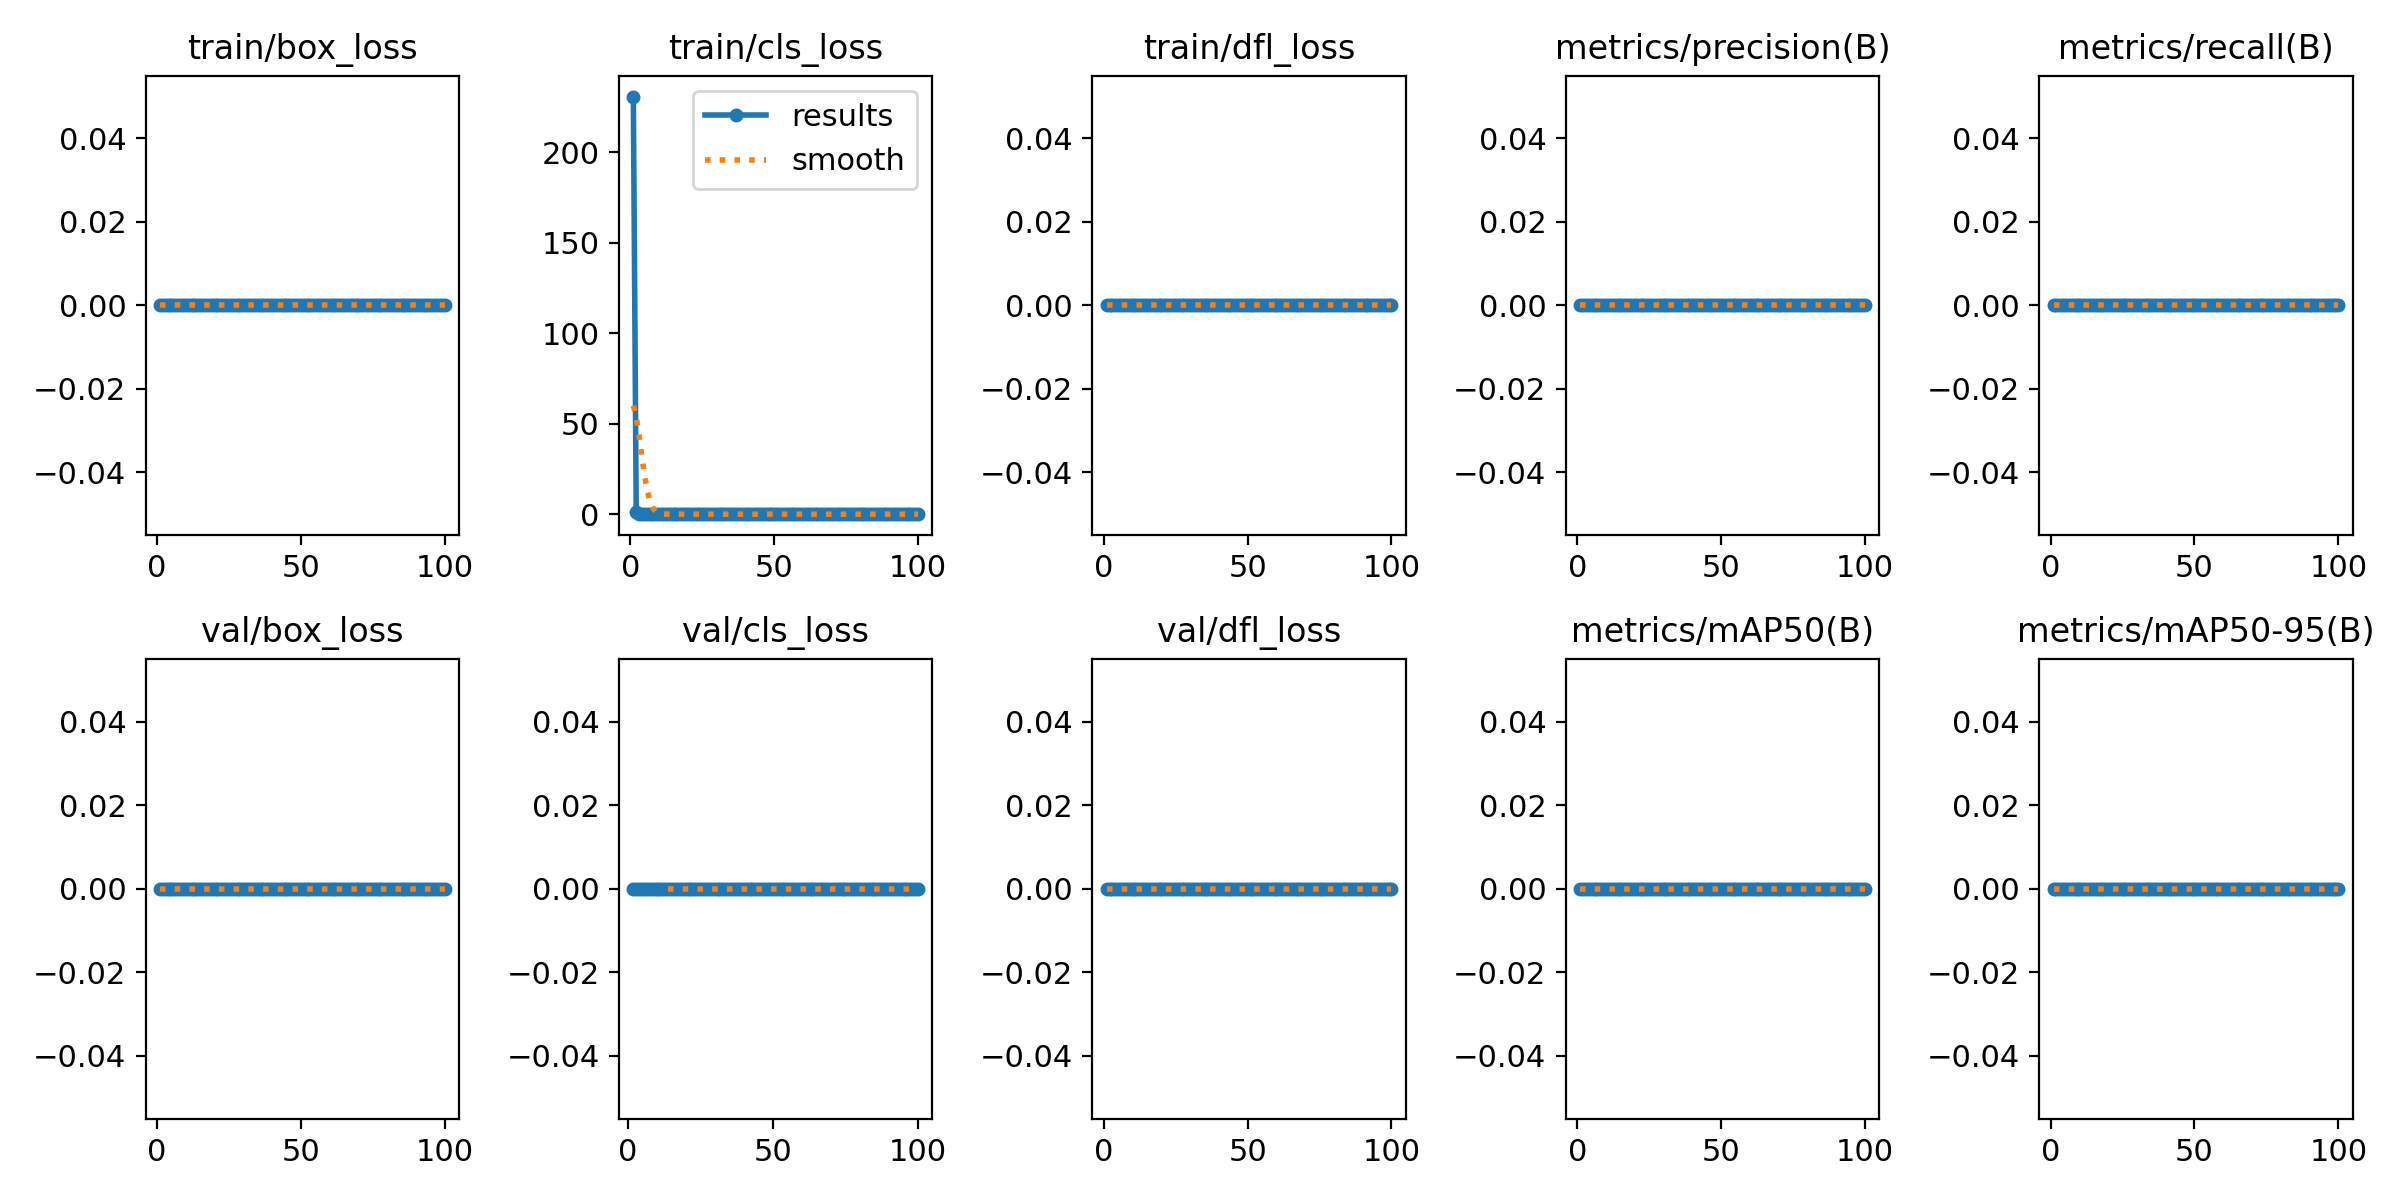

Data behind this chart, as committed beside it:
epoch, time, train/box_loss, train/cls_loss, train/dfl_loss, metrics/precision(B), metrics/recall(B), metrics/mAP50(B), metrics/mAP50-95(B), val/box_loss, val/cls_loss, val/dfl_loss, lr/pg0, lr/pg1, lr/pg2
1, 5.192, 0, 230.7, 0, 0, 0, 0, 0, 0, nan, 0, 0.0006593, 0.0006593, 0.0006593
2, 9.445, 0, 1.053, 0, 0, 0, 0, 0, 0, 0, 0, 0.001313, 0.001313, 0.001313
3, 13.38, 0, 0, 0, 0, 0, 0, 0, 0, 0, 0, 0.001953, 0.001953, 0.001953
4, 17.23, 0, 0, 0, 0, 0, 0, 0, 0, 0, 0, 0.001941, 0.001941, 0.001941
5, 21.18, 0, 0, 0, 0, 0, 0, 0, 0, 0, 0, 0.001921, 0.001921, 0.001921
6, 25.07, 0, 0, 0, 0, 0, 0, 0, 0, 0, 0, 0.001901, 0.001901, 0.001901
7, 28.98, 0, 0, 0, 0, 0, 0, 0, 0, 0, 0, 0.001881, 0.001881, 0.001881
8, 32.9, 0, 0, 0, 0, 0, 0, 0, 0, 0, 0, 0.001861, 0.001861, 0.001861
9, 36.79, 0, 0, 0, 0, 0, 0, 0, 0, 0, 0, 0.001842, 0.001842, 0.001842
10, 40.69, 0, 0, 0, 0, 0, 0, 0, 0, 0, 0, 0.001822, 0.001822, 0.001822
11, 44.59, 0, 0, 0, 0, 0, 0, 0, 0, 0, 0, 0.001802, 0.001802, 0.001802
12, 48.51, 0, 0, 0, 0, 0, 0, 0, 0, 0, 0, 0.001782, 0.001782, 0.001782
13, 52.41, 0, 0, 0, 0, 0, 0, 0, 0, 0, 0, 0.001762, 0.001762, 0.001762
14, 56.32, 0, 0, 0, 0, 0, 0, 0, 0, 0, 0, 0.001743, 0.001743, 0.001743
15, 60.28, 0, 0, 0, 0, 0, 0, 0, 0, 0, 0, 0.001723, 0.001723, 0.001723
16, 64.22, 0, 0, 0, 0, 0, 0, 0, 0, 0, 0, 0.001703, 0.001703, 0.001703
17, 68.18, 0, 0, 0, 0, 0, 0, 0, 0, 0, 0, 0.001683, 0.001683, 0.001683
18, 72.19, 0, 0, 0, 0, 0, 0, 0, 0, 0, 0, 0.001663, 0.001663, 0.001663
19, 76.27, 0, 0, 0, 0, 0, 0, 0, 0, 0, 0, 0.001644, 0.001644, 0.001644
20, 80.36, 0, 0, 0, 0, 0, 0, 0, 0, 0, 0, 0.001624, 0.001624, 0.001624
21, 84.35, 0, 0, 0, 0, 0, 0, 0, 0, 0, 0, 0.001604, 0.001604, 0.001604
22, 88.3, 0, 0, 0, 0, 0, 0, 0, 0, 0, 0, 0.001584, 0.001584, 0.001584
23, 92.27, 0, 0, 0, 0, 0, 0, 0, 0, 0, 0, 0.001564, 0.001564, 0.001564
24, 96.23, 0, 0, 0, 0, 0, 0, 0, 0, 0, 0, 0.001545, 0.001545, 0.001545
25, 100.2, 0, 0, 0, 0, 0, 0, 0, 0, 0, 0, 0.001525, 0.001525, 0.001525
26, 104.1, 0, 0, 0, 0, 0, 0, 0, 0, 0, 0, 0.001505, 0.001505, 0.001505
27, 108, 0, 0, 0, 0, 0, 0, 0, 0, 0, 0, 0.001485, 0.001485, 0.001485
28, 111.9, 0, 0, 0, 0, 0, 0, 0, 0, 0, 0, 0.001465, 0.001465, 0.001465
29, 115.9, 0, 0, 0, 0, 0, 0, 0, 0, 0, 0, 0.001446, 0.001446, 0.001446
30, 119.8, 0, 0, 0, 0, 0, 0, 0, 0, 0, 0, 0.001426, 0.001426, 0.001426
31, 123.7, 0, 0, 0, 0, 0, 0, 0, 0, 0, 0, 0.001406, 0.001406, 0.001406
32, 127.6, 0, 0, 0, 0, 0, 0, 0, 0, 0, 0, 0.001386, 0.001386, 0.001386
33, 131.6, 0, 0, 0, 0, 0, 0, 0, 0, 0, 0, 0.001366, 0.001366, 0.001366
34, 135.5, 0, 0, 0, 0, 0, 0, 0, 0, 0, 0, 0.001347, 0.001347, 0.001347
35, 139.5, 0, 0, 0, 0, 0, 0, 0, 0, 0, 0, 0.001327, 0.001327, 0.001327
36, 143.4, 0, 0, 0, 0, 0, 0, 0, 0, 0, 0, 0.001307, 0.001307, 0.001307
37, 147.4, 0, 0, 0, 0, 0, 0, 0, 0, 0, 0, 0.001287, 0.001287, 0.001287
38, 151.3, 0, 0, 0, 0, 0, 0, 0, 0, 0, 0, 0.001267, 0.001267, 0.001267
39, 155.3, 0, 0, 0, 0, 0, 0, 0, 0, 0, 0, 0.001248, 0.001248, 0.001248
40, 159.2, 0, 0, 0, 0, 0, 0, 0, 0, 0, 0, 0.001228, 0.001228, 0.001228
41, 163.2, 0, 0, 0, 0, 0, 0, 0, 0, 0, 0, 0.001208, 0.001208, 0.001208
42, 167.1, 0, 0, 0, 0, 0, 0, 0, 0, 0, 0, 0.001188, 0.001188, 0.001188
43, 171, 0, 0, 0, 0, 0, 0, 0, 0, 0, 0, 0.001168, 0.001168, 0.001168
44, 175, 0, 0, 0, 0, 0, 0, 0, 0, 0, 0, 0.001149, 0.001149, 0.001149
45, 178.9, 0, 0, 0, 0, 0, 0, 0, 0, 0, 0, 0.001129, 0.001129, 0.001129
46, 182.8, 0, 0, 0, 0, 0, 0, 0, 0, 0, 0, 0.001109, 0.001109, 0.001109
47, 186.7, 0, 0, 0, 0, 0, 0, 0, 0, 0, 0, 0.001089, 0.001089, 0.001089
48, 190.7, 0, 0, 0, 0, 0, 0, 0, 0, 0, 0, 0.001069, 0.001069, 0.001069
49, 194.6, 0, 0, 0, 0, 0, 0, 0, 0, 0, 0, 0.00105, 0.00105, 0.00105
50, 198.6, 0, 0, 0, 0, 0, 0, 0, 0, 0, 0, 0.00103, 0.00103, 0.00103
51, 202.5, 0, 0, 0, 0, 0, 0, 0, 0, 0, 0, 0.00101, 0.00101, 0.00101
52, 206.4, 0, 0, 0, 0, 0, 0, 0, 0, 0, 0, 0.0009902, 0.0009902, 0.0009902
53, 210.3, 0, 0, 0, 0, 0, 0, 0, 0, 0, 0, 0.0009704, 0.0009704, 0.0009704
54, 214.2, 0, 0, 0, 0, 0, 0, 0, 0, 0, 0, 0.0009506, 0.0009506, 0.0009506
55, 218.2, 0, 0, 0, 0, 0, 0, 0, 0, 0, 0, 0.0009308, 0.0009308, 0.0009308
56, 222.1, 0, 0, 0, 0, 0, 0, 0, 0, 0, 0, 0.000911, 0.000911, 0.000911
57, 226, 0, 0, 0, 0, 0, 0, 0, 0, 0, 0, 0.0008912, 0.0008912, 0.0008912
58, 230, 0, 0, 0, 0, 0, 0, 0, 0, 0, 0, 0.0008714, 0.0008714, 0.0008714
59, 233.9, 0, 0, 0, 0, 0, 0, 0, 0, 0, 0, 0.0008516, 0.0008516, 0.0008516
60, 237.8, 0, 0, 0, 0, 0, 0, 0, 0, 0, 0, 0.0008318, 0.0008318, 0.0008318
... 40 more rows
